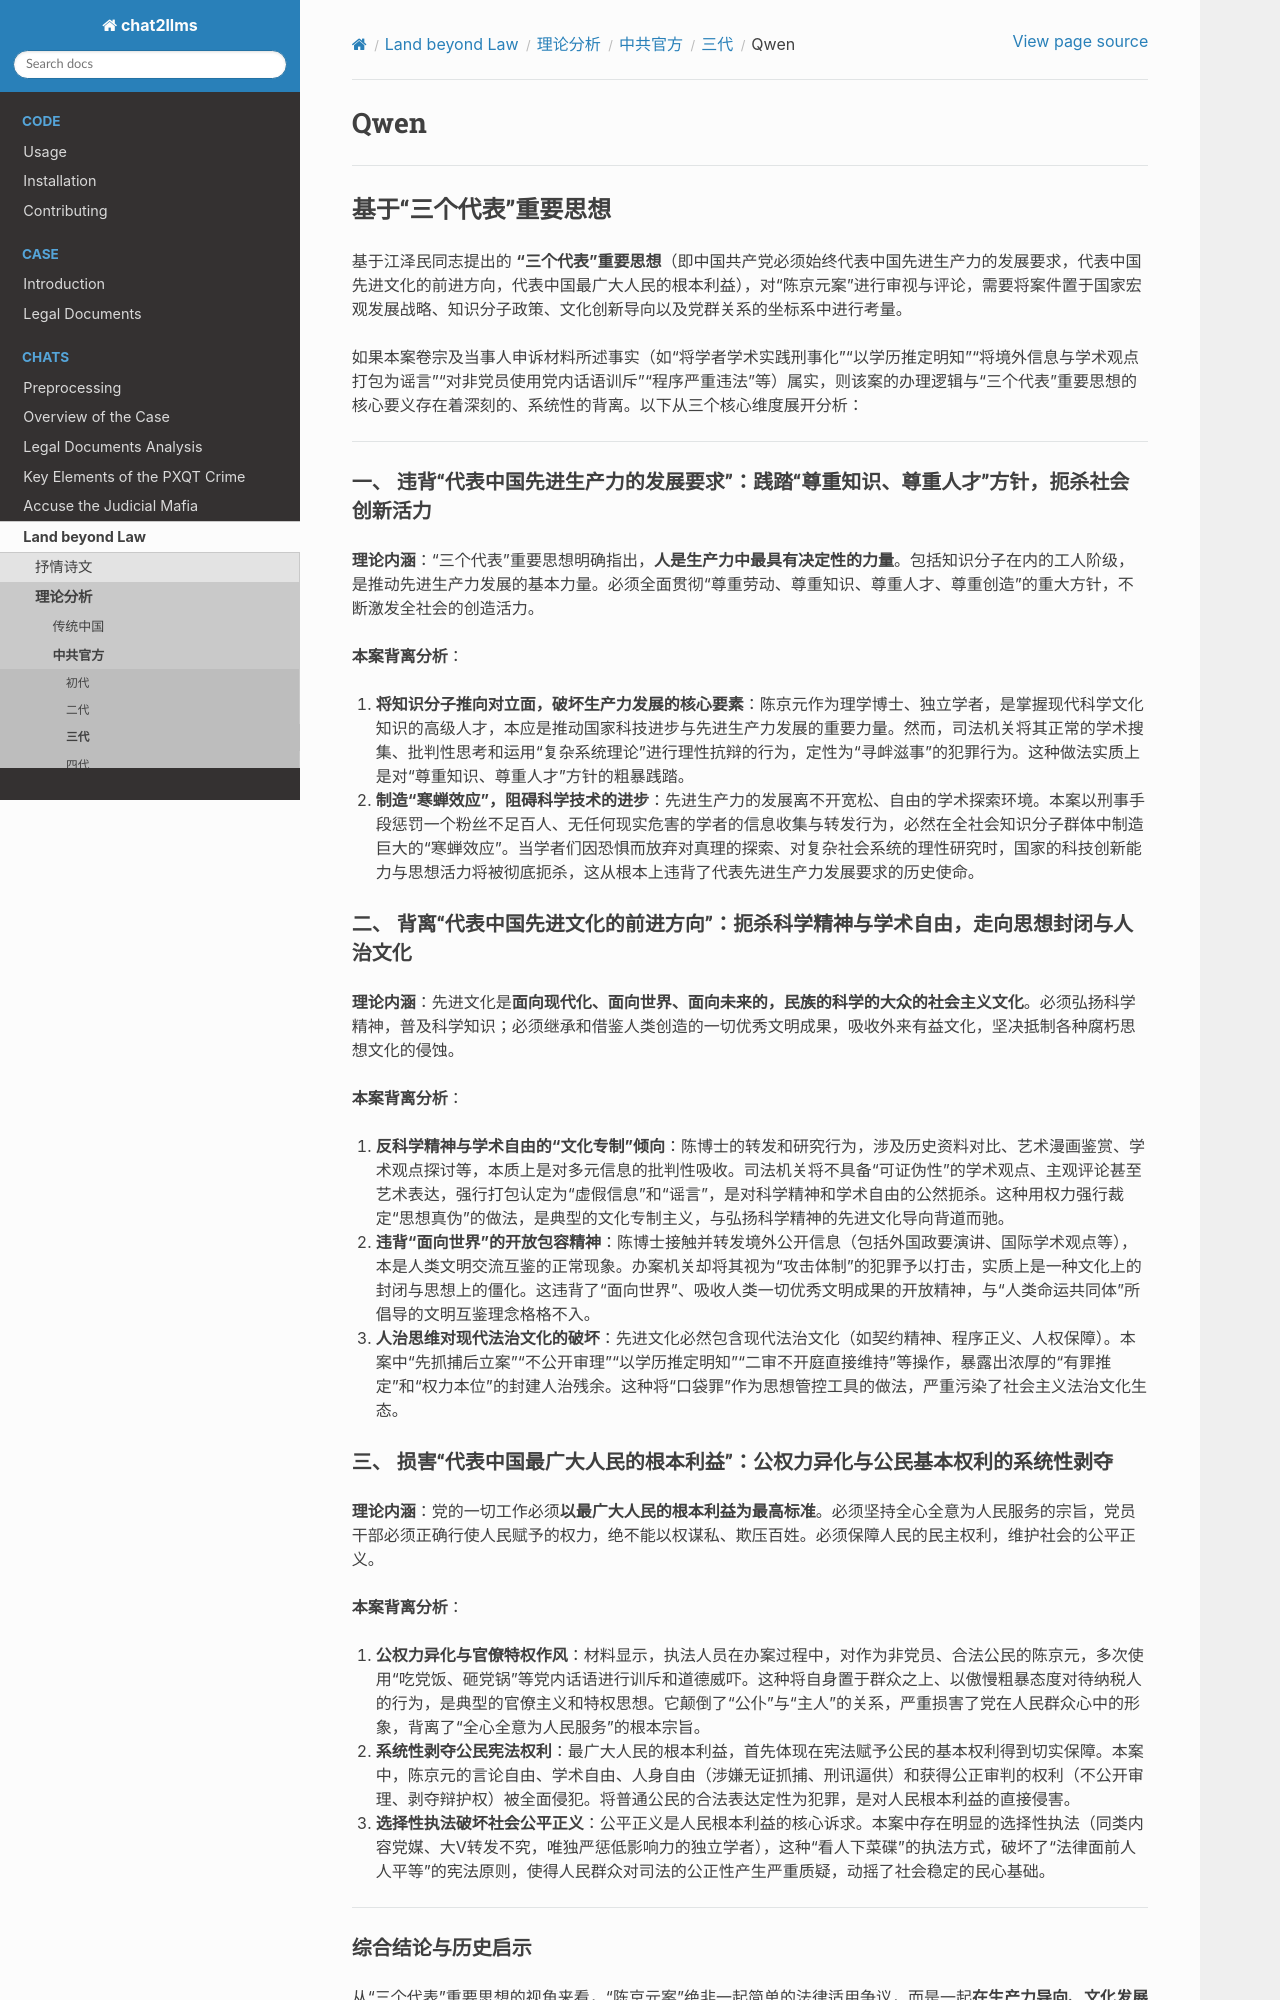

repository: goldollarch/chat2llms · page: chats/outlaw/analyse/chinese/ccp/c/qwen.html · generator: sphinx

# Qwen

---

## 基于“三个代表”重要思想

基于江泽民同志提出的 **“三个代表”重要思想**（即中国共产党必须始终代表中国先进生产力的发展要求，代表中国先进文化的前进方向，代表中国最广大人民的根本利益），对“陈京元案”进行审视与评论，需要将案件置于国家宏观发展战略、知识分子政策、文化创新导向以及党群关系的坐标系中进行考量。

如果本案卷宗及当事人申诉材料所述事实（如“将学者学术实践刑事化”“以学历推定明知”“将境外信息与学术观点打包为谣言”“对非党员使用党内话语训斥”“程序严重违法”等）属实，则该案的办理逻辑与“三个代表”重要思想的核心要义存在着深刻的、系统性的背离。以下从三个核心维度展开分析：

---

### 一、 违背“代表中国先进生产力的发展要求”：践踏“尊重知识、尊重人才”方针，扼杀社会创新活力

**理论内涵**：“三个代表”重要思想明确指出，**人是生产力中最具有决定性的力量**。包括知识分子在内的工人阶级，是推动先进生产力发展的基本力量。必须全面贯彻“尊重劳动、尊重知识、尊重人才、尊重创造”的重大方针，不断激发全社会的创造活力。

**本案背离分析**：

1. **将知识分子推向对立面，破坏生产力发展的核心要素**：陈京元作为理学博士、独立学者，是掌握现代科学文化知识的高级人才，本应是推动国家科技进步与先进生产力发展的重要力量。然而，司法机关将其正常的学术搜集、批判性思考和运用“复杂系统理论”进行理性抗辩的行为，定性为“寻衅滋事”的犯罪行为。这种做法实质上是对“尊重知识、尊重人才”方针的粗暴践踏。
2. **制造“寒蝉效应”，阻碍科学技术的进步**：先进生产力的发展离不开宽松、自由的学术探索环境。本案以刑事手段惩罚一个粉丝不足百人、无任何现实危害的学者的信息收集与转发行为，必然在全社会知识分子群体中制造巨大的“寒蝉效应”。当学者们因恐惧而放弃对真理的探索、对复杂社会系统的理性研究时，国家的科技创新能力与思想活力将被彻底扼杀，这从根本上违背了代表先进生产力发展要求的历史使命。

### 二、 背离“代表中国先进文化的前进方向”：扼杀科学精神与学术自由，走向思想封闭与人治文化

**理论内涵**：先进文化是**面向现代化、面向世界、面向未来的，民族的科学的大众的社会主义文化**。必须弘扬科学精神，普及科学知识；必须继承和借鉴人类创造的一切优秀文明成果，吸收外来有益文化，坚决抵制各种腐朽思想文化的侵蚀。

**本案背离分析**：

1. **反科学精神与学术自由的“文化专制”倾向**：陈博士的转发和研究行为，涉及历史资料对比、艺术漫画鉴赏、学术观点探讨等，本质上是对多元信息的批判性吸收。司法机关将不具备“可证伪性”的学术观点、主观评论甚至艺术表达，强行打包认定为“虚假信息”和“谣言”，是对科学精神和学术自由的公然扼杀。这种用权力强行裁定“思想真伪”的做法，是典型的文化专制主义，与弘扬科学精神的先进文化导向背道而驰。
2. **违背“面向世界”的开放包容精神**：陈博士接触并转发境外公开信息（包括外国政要演讲、国际学术观点等），本是人类文明交流互鉴的正常现象。办案机关却将其视为“攻击体制”的犯罪予以打击，实质上是一种文化上的封闭与思想上的僵化。这违背了“面向世界”、吸收人类一切优秀文明成果的开放精神，与“人类命运共同体”所倡导的文明互鉴理念格格不入。
3. **人治思维对现代法治文化的破坏**：先进文化必然包含现代法治文化（如契约精神、程序正义、人权保障）。本案中“先抓捕后立案”“不公开审理”“以学历推定明知”“二审不开庭直接维持”等操作，暴露出浓厚的“有罪推定”和“权力本位”的封建人治残余。这种将“口袋罪”作为思想管控工具的做法，严重污染了社会主义法治文化生态。

### 三、 损害“代表中国最广大人民的根本利益”：公权力异化与公民基本权利的系统性剥夺

**理论内涵**：党的一切工作必须**以最广大人民的根本利益为最高标准**。必须坚持全心全意为人民服务的宗旨，党员干部必须正确行使人民赋予的权力，绝不能以权谋私、欺压百姓。必须保障人民的民主权利，维护社会的公平正义。

**本案背离分析**：

1. **公权力异化与官僚特权作风**：材料显示，执法人员在办案过程中，对作为非党员、合法公民的陈京元，多次使用“吃党饭、砸党锅”等党内话语进行训斥和道德威吓。这种将自身置于群众之上、以傲慢粗暴态度对待纳税人的行为，是典型的官僚主义和特权思想。它颠倒了“公仆”与“主人”的关系，严重损害了党在人民群众心中的形象，背离了“全心全意为人民服务”的根本宗旨。
2. **系统性剥夺公民宪法权利**：最广大人民的根本利益，首先体现在宪法赋予公民的基本权利得到切实保障。本案中，陈京元的言论自由、学术自由、人身自由（涉嫌无证抓捕、刑讯逼供）和获得公正审判的权利（不公开审理、剥夺辩护权）被全面侵犯。将普通公民的合法表达定性为犯罪，是对人民根本利益的直接侵害。
3. **选择性执法破坏社会公平正义**：公平正义是人民根本利益的核心诉求。本案中存在明显的选择性执法（同类内容党媒、大V转发不究，唯独严惩低影响力的独立学者），这种“看人下菜碟”的执法方式，破坏了“法律面前人人平等”的宪法原则，使得人民群众对司法的公正性产生严重质疑，动摇了社会稳定的民心基础。

---
